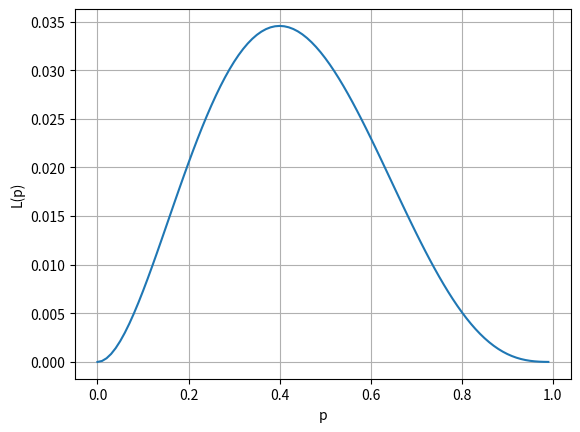

Python code for this plot:
# -*- coding: utf-8 -*-
"""
[redacted]
"""

import matplotlib.pylab as plt
import numpy as np

# p 的範圍由 0.0 到 1,0, 間隔 0.01
p = np.arange(0.0, 1.0, 0.01)

# 計算概似函數 y 軸的值
L = np.power(p, 2) * np.power((1-p), 3)

plt.grid(True)
plt.plot(p, L)

plt.xlabel('p')
plt.ylabel('L(p)')
plt.show()